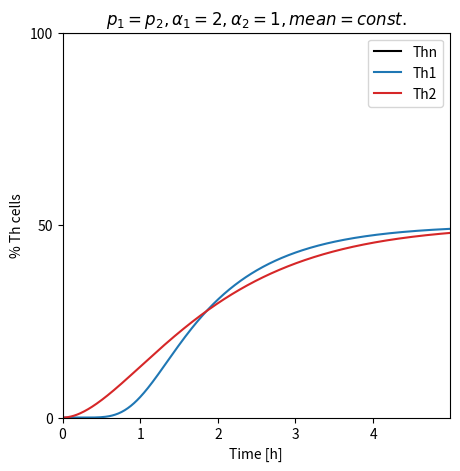

This figure's Python source:
#!/usr/bin/env python2
# -*- coding: utf-8 -*-
"""
Created on Tue Oct  2 12:43:02 2018

[redacted]
new model implementation
"""

import numpy as np
from scipy.integrate import odeint
import matplotlib.pyplot as plt

def th_cell_diff(state,t,alpha_1,alpha_2,beta_1,beta_2, th0_influx = 0, degradation = 1):
        
    th_0 = state[0]
    p_1 = 0.5
    p_2 = 0.5
    #print th1_0,th2_0
    # assign th1 states and th2 states from initial vector based on chain length alpha
    th1 = state[1:(alpha_1+2)]
    th2 = state[(alpha_1+2):]
      
    dt_th1 = np.ones_like(th1)
    dt_th2 = np.ones_like(th2)
        
    th_states = [th1,th2]
    dt_th_states = [dt_th1,dt_th2]
    rate = [beta_1,beta_2]
    prob = [p_1,p_2]
        
    ### differential equations depending on the number on intermediary states
    # loop over states of th1 and th2 cells
    for i in range(2):
        th_state = th_states[i]
        dt_state = dt_th_states[i]
        r = rate[i]
        p = prob[i]
            
    # calculate derivatives
        for j in range(len(th_state)):
            if j == 0:
                dt_state[j] = p*th_0-r*th_state[j]
            elif j != (len(th_state)-1):
                dt_state[j] = r*(th_state[j-1]-th_state[j])
            else:
                dt_state[j] = r*th_state[j-1]- degradation * th_state[j]

    # assign new number of naive cells based on the number of present naive cells that were designated th1_0 or th2_0
    #dt_th0 = state[0]
    dt_th0 = 0
    
    #print type(dt_th0),type(dt_th1)
    # return cell states
    dt_state = np.concatenate(([dt_th0],dt_th1,dt_th2))
    
    return dt_state  

alpha_1 = 10
alpha_2 = 1
beta_1 = 10.
beta_2 = 1.

simulation_time = np.arange(0,5,0.01)

initial_cells = 10000
no_of_states = int(alpha_1+alpha_2+3)
ini_cond = np.zeros(no_of_states)
ini_cond[0] = initial_cells

state = odeint(th_cell_diff, ini_cond, simulation_time, args =(alpha_1, alpha_2, beta_1, beta_2,))

labels = ["Thn","th1_0","th1_1","th1_2","th1_3","th2_0","th2_1"]
#plt.plot(simulation_time,state)
#plt.legend(labels)

norm = initial_cells/100
th0_cells = state[:,0]/norm
th1_cells = state[:,alpha_1+1]/norm
th2_cells = state[:,-1]/norm

fig, ax = plt.subplots(1,1, figsize = (5,5))
ax.plot(simulation_time,th0_cells, "k",
    simulation_time,th1_cells, "tab:blue",
    simulation_time,th2_cells, "tab:red")
ax.set_yticks([0,50,100])
ax.set_ylim([0,100])
ax.set_xlim([simulation_time[0],simulation_time[-1]])
ax.set_xlabel("Time [h]")
ax.set_ylabel("% Th cells")
ax.legend(["Thn","Th1","Th2"])
ax.set_title(r"$p_1=p_2, \alpha_1=2, \alpha_2=1, mean = const.$")
